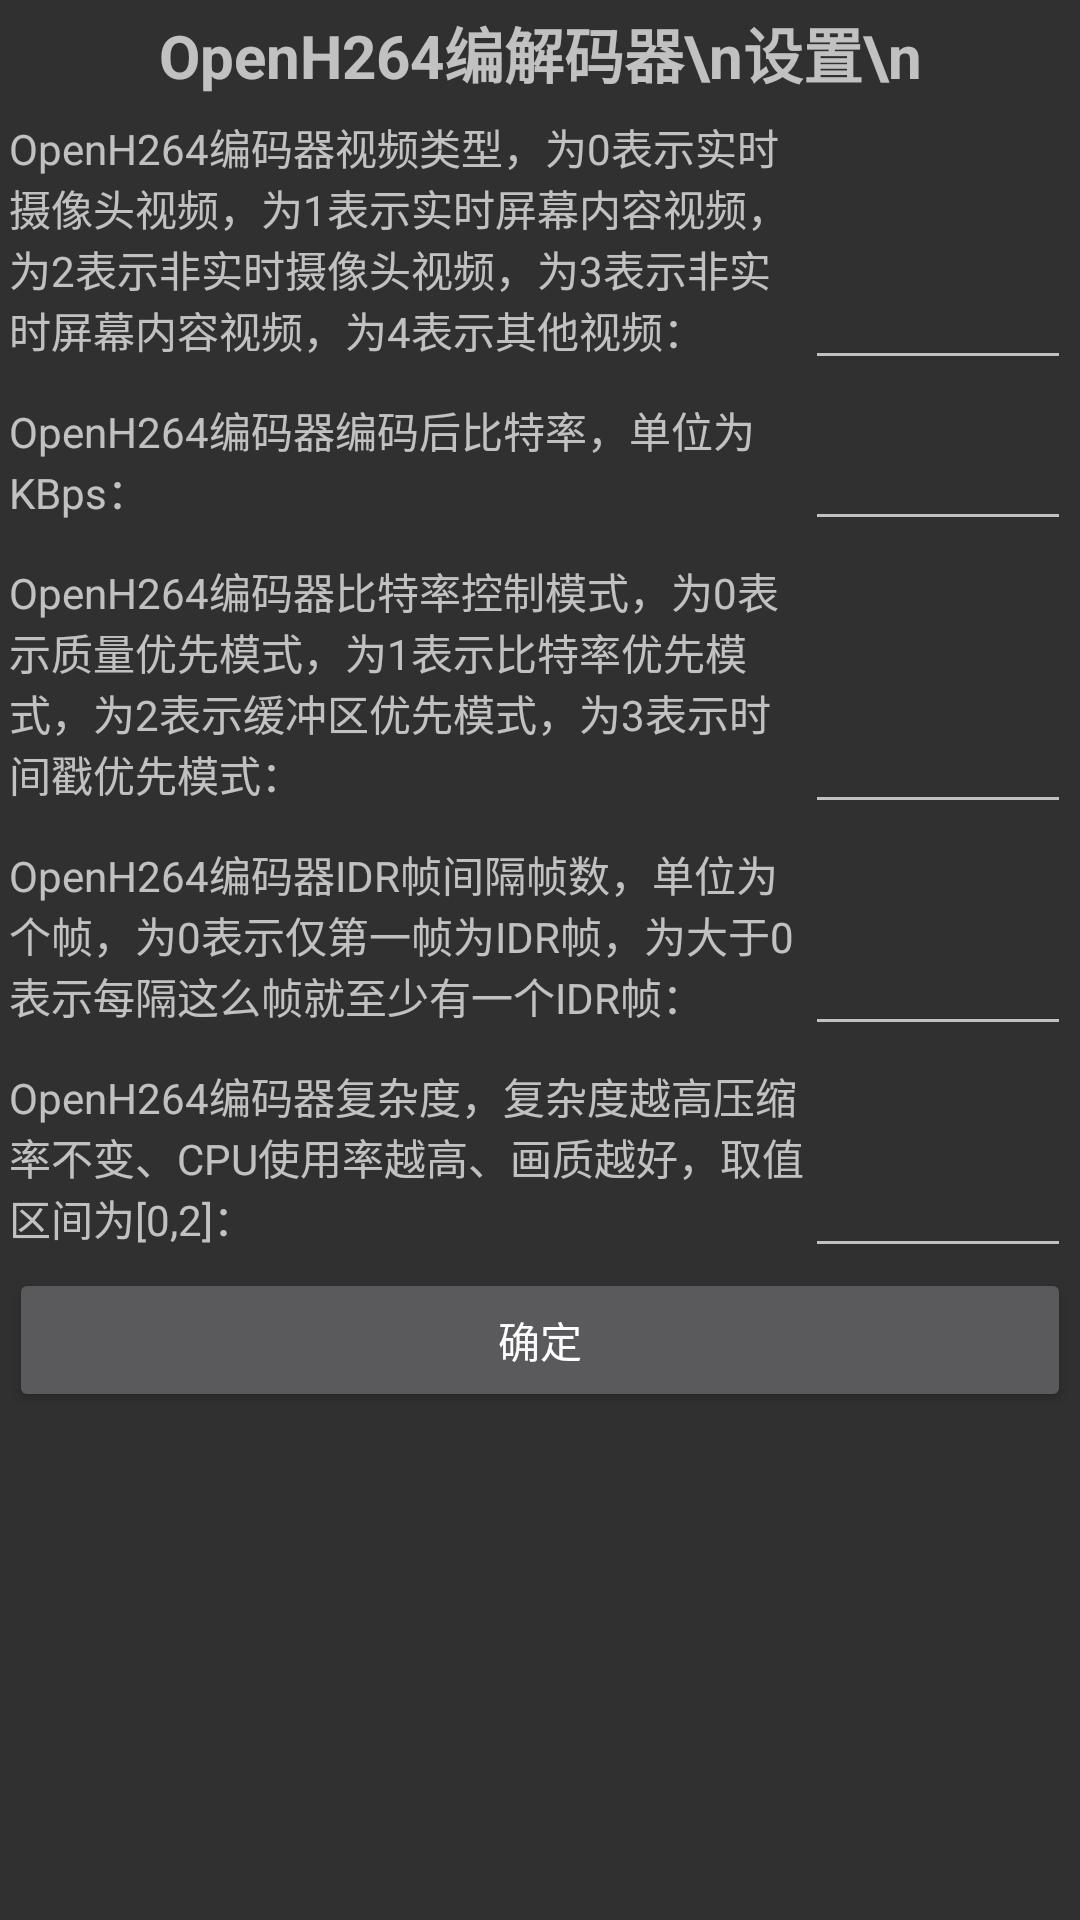

Layout XML and referenced resources for this Android screen:
<!-- AndroidManifest.xml: application theme AppTheme -->
<!-- res/layout/openh264_codec_stng_lyot.xml -->
<?xml version="1.0" encoding="utf-8"?>
<ScrollView
    xmlns:android="http://schemas.android.com/apk/res/android"
    xmlns:tools="http://schemas.android.com/tools"
    android:orientation="vertical"
    android:layout_width="match_parent"
    android:layout_height="match_parent"
    android:paddingBottom="@dimen/activity_vertical_margin"
    android:paddingLeft="@dimen/activity_horizontal_margin"
    android:paddingRight="@dimen/activity_horizontal_margin"
    android:paddingTop="@dimen/activity_vertical_margin">

    <LinearLayout
        android:layout_width="match_parent"
        android:layout_height="match_parent"
        android:orientation="vertical">

        <TextView
            android:text="OpenH264编解码器\n设置\n"
            android:layout_width="match_parent"
            android:layout_height="wrap_content"
            android:gravity="center_horizontal"
            android:textAlignment="center"
            android:textStyle="normal|bold"
            android:textSize="20sp" />

        <LinearLayout
            android:layout_width="match_parent"
            android:layout_height="wrap_content"
            android:orientation="horizontal">

            <TextView
                android:text="OpenH264编码器视频类型，为0表示实时摄像头视频，为1表示实时屏幕内容视频，为2表示非实时摄像头视频，为3表示非实时屏幕内容视频，为4表示其他视频："
                android:layout_weight="3"
                android:layout_width="0dp"
                android:layout_height="match_parent"
                android:gravity="center_vertical" />

            <EditText
                android:id="@+id/OpenH264EncdVdoTypeEdTxtId"
                android:layout_width="0dp"
                android:layout_height="match_parent"
                android:layout_weight="1"
                android:singleLine="true" />

        </LinearLayout>

        <LinearLayout
            android:layout_width="match_parent"
            android:layout_height="wrap_content"
            android:orientation="horizontal">

            <TextView
                android:text="OpenH264编码器编码后比特率，单位为KBps："
                android:layout_weight="3"
                android:layout_width="0dp"
                android:layout_height="match_parent"
                android:gravity="center_vertical" />

            <EditText
                android:id="@+id/OpenH264EncdEncdBitrateEdTxtId"
                android:layout_width="0dp"
                android:layout_height="match_parent"
                android:layout_weight="1"
                android:singleLine="true" />

        </LinearLayout>

        <LinearLayout
            android:layout_width="match_parent"
            android:layout_height="wrap_content"
            android:orientation="horizontal">

            <TextView
                android:text="OpenH264编码器比特率控制模式，为0表示质量优先模式，为1表示比特率优先模式，为2表示缓冲区优先模式，为3表示时间戳优先模式："
                android:layout_weight="3"
                android:layout_width="0dp"
                android:layout_height="match_parent"
                android:gravity="center_vertical" />

            <EditText
                android:id="@+id/OpenH264EncdBitrateCtrlModeEdTxtId"
                android:layout_width="0dp"
                android:layout_height="match_parent"
                android:layout_weight="1"
                android:singleLine="true" />

        </LinearLayout>

        <LinearLayout
            android:layout_width="match_parent"
            android:layout_height="wrap_content"
            android:orientation="horizontal">

            <TextView
                android:text="OpenH264编码器IDR帧间隔帧数，单位为个帧，为0表示仅第一帧为IDR帧，为大于0表示每隔这么帧就至少有一个IDR帧："
                android:layout_weight="3"
                android:layout_width="0dp"
                android:layout_height="match_parent"
                android:gravity="center_vertical" />

            <EditText
                android:id="@+id/OpenH264EncdIDRFrmIntvlEdTxtId"
                android:layout_width="0dp"
                android:layout_height="match_parent"
                android:layout_weight="1"
                android:singleLine="true" />

        </LinearLayout>

        <LinearLayout
            android:layout_width="match_parent"
            android:layout_height="wrap_content"
            android:orientation="horizontal">

            <TextView
                android:text="OpenH264编码器复杂度，复杂度越高压缩率不变、CPU使用率越高、画质越好，取值区间为[0,2]："
                android:layout_weight="3"
                android:layout_width="0dp"
                android:layout_height="match_parent"
                android:gravity="center_vertical" />

            <EditText
                android:id="@+id/OpenH264EncdCmplxtEdTxtId"
                android:layout_width="0dp"
                android:layout_height="match_parent"
                android:layout_weight="1"
                android:singleLine="true" />

        </LinearLayout>

        <Button
            android:layout_width="match_parent"
            android:layout_height="match_parent"
            android:padding="0dp"
            android:text="确定"
            android:onClick="OnClickOpenH264CodecStngOkBtn" />

    </LinearLayout>

</ScrollView>
<!-- resources referenced by this layout -->
<resources>
  <dimen name="activity_horizontal_margin">3dp</dimen>
  <dimen name="activity_vertical_margin">3dp</dimen>
  <style name="AppTheme" parent="Theme.AppCompat.NoActionBar">
      
      <item name="colorPrimary">@color/colorPrimary</item>
      <item name="colorPrimaryDark">@color/colorPrimaryDark</item>
      <item name="colorAccent">@color/colorAccent</item>
  </style>
  <!-- not gathered from this repository: default colours our renderer supplied (Android Studio template values) -->
  <color name="colorPrimary">#FF6200EE</color>
  <color name="colorPrimaryDark">#FF3700B3</color>
  <color name="colorAccent">#FF03DAC5</color>
</resources>
